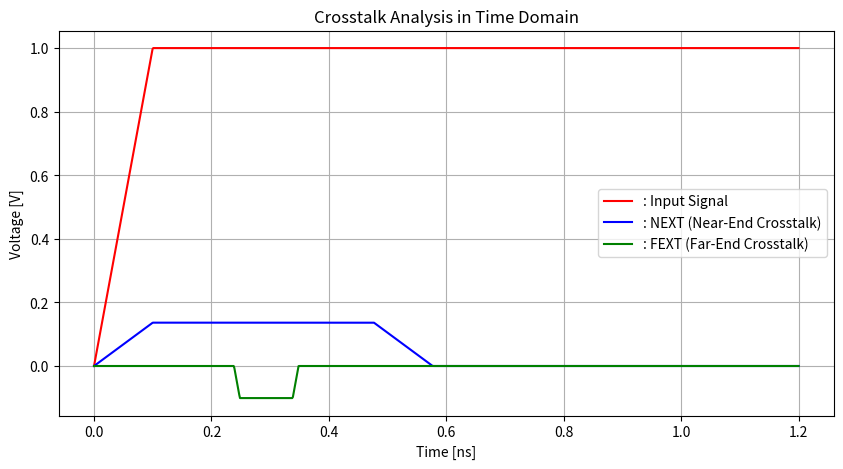

Write Python code to recreate this figure.
import numpy as np
import matplotlib.pyplot as plt

# 주어진 파라미터
w1, w2 = 335e-6, 335e-6     # Line 1과 Line 2의 폭 (m)
t1, t2 = 40e-6, 40e-6       # Line 1과 Line 2의 두께 (40 μm)
we = w1 + t1
h = 200e-6                  # 유전체 두께 (m)
d = 635e-6                  # 두 선로 간 거리 (m)
L = 50e-3                   # 선로 길이 (m)
er = 4.2                    # 상대 유전율 (FR4)
tan_delta = 0.02            # 손실 탄젠트
tr = 0.1e-9                 # Rising time (s)
str = tr * 0.1
v_step = 1.0                # 입력 스텝 전압 (V)
Z0 = 50.0
#Z0 = np.sqrt(L11/C11)         # 선로 특성 임피던스
f = 20e9                     # 주파수 (20 GHz)

# 고유 상수
c0 = 3e8                    # 빛의 속도 (m/s)
e0 = 8.854e-12              # 진공 유전율 (F/m)

# 계산용 상수
c = c0 / np.sqrt(er)        # 유전체 내 신호 전달 속도
dV_dt = v_step / tr         # 입력 신호의 변화율 (V/s)

# 유전체 손실 정수 계산
alpha_d = (np.pi * f * np.sqrt(er) * tan_delta) / c0

# 정전 용량 계산

## C11 (단위 길이당 정전 용량)                                 
C11 = e0 * er * (1 + 1 / np.sqrt(1 + 12 * (h / we))) * we / h   # Wheeler 1 PCB TOP
#C11 = e0 * er * (w1 + t1) / h                                  # 일반 PCB TOP   
#C11 = e0 * er * we / (h * np.sqrt(1 + 12 * (h / we)))          # Wheeler 2 PCB TOP
#C11 = e0 * er * (w1 + 2 * t1) / h                              # 

## C12 (단위 길이당 결합 정전 용량
C12 = e0 * er * (w1 + t1) / d                                   

## L11 (단위 길이당 인덕턴스
L11 = Z0**2 * C11                  

## L12 (단위 길이당 결합 인덕턴스
L12 = L11 * (h / d)                 

# 지연 시간
TD = L * (np.sqrt(L11 * C11))
#TD = 0.28e-9  # TD를 0.28ns로 지정

# NEXT 계산 (수정된 수식 사용)
NEXT = (v_step / 4) * ((L12 / L11) + (C12 / C11))  # NEXT 최대 전위

# FEXT 계산 (수정된 수식 사용)
FEXT = - ((v_step / 2) * TD / tr) * ((L12 / L11) - (C12 / C11))  # FEXT 최소 전위

# 예제 값 (실제 계산값이 예제값과 일치해야 함)
print(f"Calculated C11: {C11:.4e} F/m")
print(f"Calculated C12: {C12:.4e} F/m")
print(f"Calculated L11: {L11:.4e} F/m")
print(f"Calculated L12: {L12:.4e} F/m")
print(f"Calculated NEXT: {NEXT:.4e} V")
print(f"Calculated FEXT: {FEXT:.4e} V")
print(f"Calculated TD: {TD:.4e} s")
print(f"Calculated c: {c:.4e} s")

# 시간 축 생성 (시간을 2배 더 확장)
time = np.linspace(0, 12 * tr, 1000)  # 라이징 타임 후 5배까지

# 입력 신호
input_signal = np.where(time <= tr, v_step * (time / tr), v_step)

# NEXT 신호
next_signal = np.zeros_like(time)
next_signal[time <= 2 * TD] = np.where(
    time[time <= 2 * TD] <= tr,
    NEXT * (time[time <= 2 * TD] / tr),
    NEXT
)
next_signal[(time > 2 * TD) & (time <= 2 * TD + tr)] = NEXT * (
    1 - (time[(time > 2 * TD) & (time <= 2 * TD + tr)] - 2 * TD) / tr
)

# FEXT 신호 (tr 시간 후에 0으로 감소하도록 수정)
fext_signal = np.zeros_like(time)
fext_signal[time > TD] = np.where(
    time[time > TD] <= TD + str,  # 빠르게 증가하는 부분
    FEXT * ((time[time > TD] - TD) / str),  # 선형적으로 증가
    np.where(time[time > TD] <= TD + tr, 
             FEXT,  # 유지하는 부분 (tr 동안 유지)
             np.where(time[time > TD] <= TD + tr + str,
                      FEXT - FEXT * ((time[time > TD] - (TD + tr)) / str),  # 빠르게 감소하는 부분
                      0)  # 그 후 0으로 감소
    )
)

# 그래프 그리기
plt.figure(figsize=(10, 5))
plt.plot(time * 1e9, input_signal, label=": Input Signal", color="red")
plt.plot(time * 1e9, next_signal, label=": NEXT (Near-End Crosstalk)", color="blue")
plt.plot(time * 1e9, fext_signal, label=": FEXT (Far-End Crosstalk)", color="green")

# 그래프 설정
plt.title("Crosstalk Analysis in Time Domain")
plt.xlabel("Time [ns]")
plt.ylabel("Voltage [V]")
plt.legend()
plt.grid()
plt.show()

